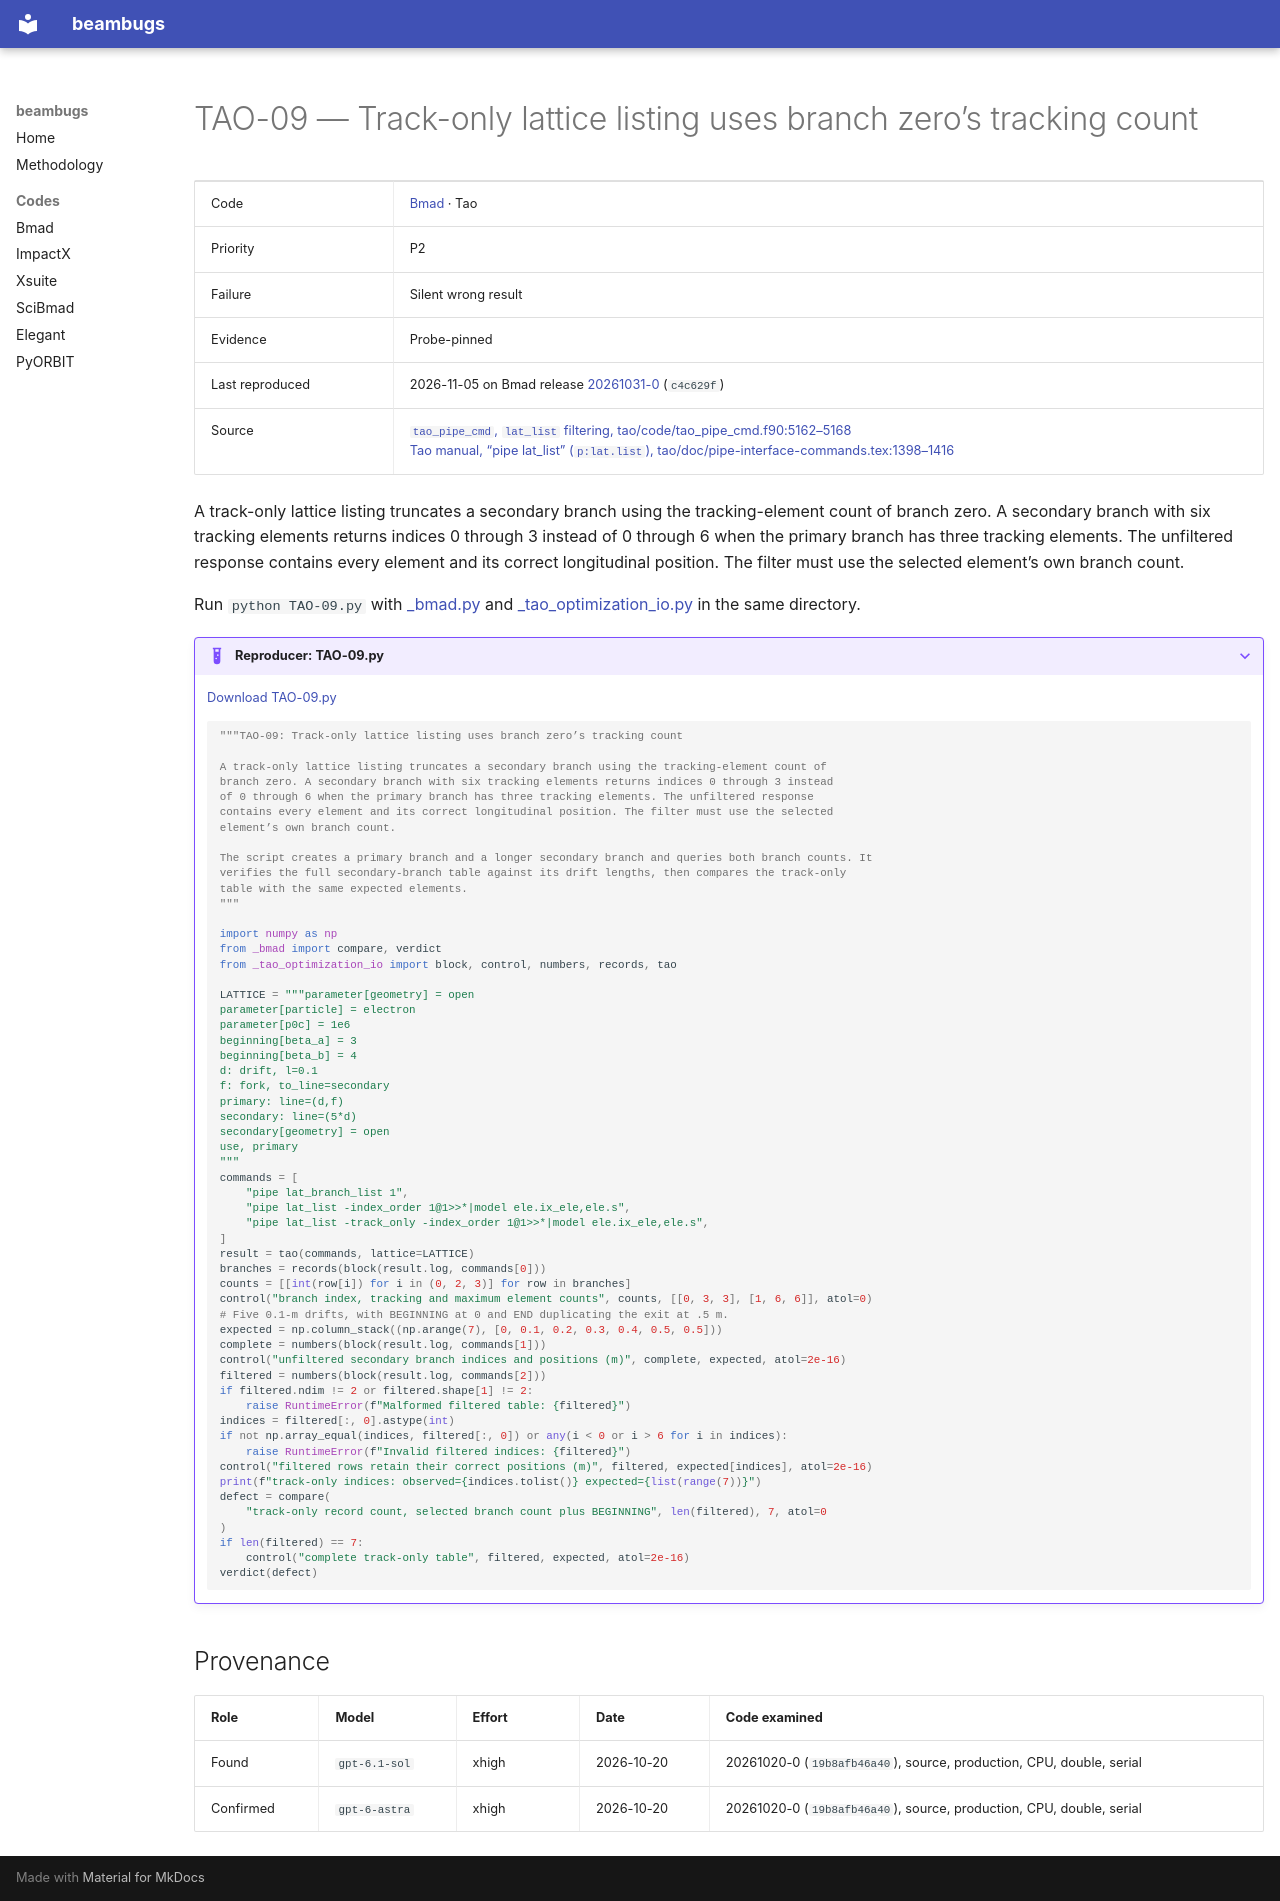

repository: nikitakuklev/beambugs · page: bmad/TAO-09/index.html · generator: mkdocs

---
title: "TAO-09: Track-only lattice listing uses branch zero’s tracking count"
hide:
  - toc
---

# TAO-09 — Track-only lattice listing uses branch zero’s tracking count

| | |
|---|---|
| Code | [Bmad](../index.md) · Tao |
| Priority | P2 |
| Failure | Silent wrong result |
| Evidence | Probe-pinned |
| Last reproduced | 2026-11-05 on Bmad release [20261031-0](https://github.com/bmad-sim/bmad-ecosystem/tree/20261031-0) (`c4c629f`) |
| Source | [`tao_pipe_cmd`, `lat_list` filtering, tao/code/tao_pipe_cmd.f90:5162–5168](https://github.com/bmad-sim/bmad-ecosystem/blob/c4c629fc9071d3a56cb1ba5bc714baba65e9c5d3/tao/code/tao_pipe_cmd.f90#L5162-L5168)<br>[Tao manual, “pipe lat_list” (`p:lat.list`), tao/doc/pipe-interface-commands.tex:1398–1416](https://github.com/bmad-sim/bmad-ecosystem/blob/c4c629fc9071d3a56cb1ba5bc714baba65e9c5d3/tao/doc/pipe-interface-commands.tex#L1398-L1416) |

A track-only lattice listing truncates a secondary branch using the tracking-element count of branch zero. A secondary branch with six tracking elements returns indices 0 through 3 instead of 0 through 6 when the primary branch has three tracking elements. The unfiltered response contains every element and its correct longitudinal position. The filter must use the selected element’s own branch count.

Run `python TAO-09.py` with [_bmad.py](../helpers/_bmad.py) and [_tao_optimization_io.py](../helpers/_tao_optimization_io.py) in the same directory.

??? example "Reproducer: TAO-09.py"

    [Download TAO-09.py](TAO-09.py)

    ```python
    """TAO-09: Track-only lattice listing uses branch zero’s tracking count

    A track-only lattice listing truncates a secondary branch using the tracking-element count of
    branch zero. A secondary branch with six tracking elements returns indices 0 through 3 instead
    of 0 through 6 when the primary branch has three tracking elements. The unfiltered response
    contains every element and its correct longitudinal position. The filter must use the selected
    element’s own branch count.

    The script creates a primary branch and a longer secondary branch and queries both branch counts. It
    verifies the full secondary-branch table against its drift lengths, then compares the track-only
    table with the same expected elements.
    """

    import numpy as np
    from _bmad import compare, verdict
    from _tao_optimization_io import block, control, numbers, records, tao

    LATTICE = """parameter[geometry] = open
    parameter[particle] = electron
    parameter[p0c] = 1e6
    beginning[beta_a] = 3
    beginning[beta_b] = 4
    d: drift, l=0.1
    f: fork, to_line=secondary
    primary: line=(d,f)
    secondary: line=(5*d)
    secondary[geometry] = open
    use, primary
    """
    commands = [
        "pipe lat_branch_list 1",
        "pipe lat_list -index_order 1@1>>*|model ele.ix_ele,ele.s",
        "pipe lat_list -track_only -index_order 1@1>>*|model ele.ix_ele,ele.s",
    ]
    result = tao(commands, lattice=LATTICE)
    branches = records(block(result.log, commands[0]))
    counts = [[int(row[i]) for i in (0, 2, 3)] for row in branches]
    control("branch index, tracking and maximum element counts", counts, [[0, 3, 3], [1, 6, 6]], atol=0)
    # Five 0.1-m drifts, with BEGINNING at 0 and END duplicating the exit at .5 m.
    expected = np.column_stack((np.arange(7), [0, 0.1, 0.2, 0.3, 0.4, 0.5, 0.5]))
    complete = numbers(block(result.log, commands[1]))
    control("unfiltered secondary branch indices and positions (m)", complete, expected, atol=2e-16)
    filtered = numbers(block(result.log, commands[2]))
    if filtered.ndim != 2 or filtered.shape[1] != 2:
        raise RuntimeError(f"Malformed filtered table: {filtered}")
    indices = filtered[:, 0].astype(int)
    if not np.array_equal(indices, filtered[:, 0]) or any(i < 0 or i > 6 for i in indices):
        raise RuntimeError(f"Invalid filtered indices: {filtered}")
    control("filtered rows retain their correct positions (m)", filtered, expected[indices], atol=2e-16)
    print(f"track-only indices: observed={indices.tolist()} expected={list(range(7))}")
    defect = compare(
        "track-only record count, selected branch count plus BEGINNING", len(filtered), 7, atol=0
    )
    if len(filtered) == 7:
        control("complete track-only table", filtered, expected, atol=2e-16)
    verdict(defect)

    ```

## Provenance

| Role | Model | Effort | Date | Code examined |
|---|---|---|---|---|
| Found | <span class="bb-nowrap">`gpt-6.1-sol`</span> | xhigh | <span class="bb-nowrap">2026-10-20</span> | 20261020-0 (`19b8afb46a40`), source, production, CPU, double, serial |
| Confirmed | <span class="bb-nowrap">`gpt-6-astra`</span> | xhigh | <span class="bb-nowrap">2026-10-20</span> | 20261020-0 (`19b8afb46a40`), source, production, CPU, double, serial |
